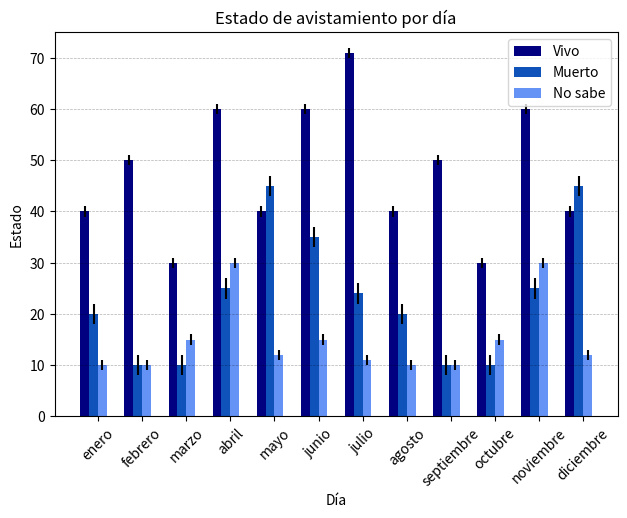

Source code (Python):
import matplotlib.pyplot as plt
from matplotlib.dates import date2num
import numpy as np
import datetime

# GRAFICO 1
""" grafico1_x = ["2020-10-11","2020-12-25","2021-01-16","2021-02-02","2021-02-27","2021-03-29"]
grafico1_y = [2,1,1,1,1,1]
fig1, plt1 = plt.subplots()
plt1.plot(grafico1_x,grafico1_y)
plt1.grid()
plt1.set_title('Número de avistamientos por día')
plt1.set_xlabel('Fecha')
plt1.set_ylabel('Avistamientos') """

# GRAFICO 2
""" grafico2_labels = 'Insecto', 'Arácnido', 'Miriápodo'
grafico2_sizes = numpy.array([3, 2, 2])
def absolute_value(val):
    a  = numpy.round(val/100.*grafico2_sizes.sum(), 0)
    return a
fig2, plt2 = plt.subplots()
plt2.pie(grafico2_sizes, labels=grafico2_labels,  autopct=absolute_value,
        shadow=True, startangle=90)
plt2.axis('equal')
plt2.set_title('Número de avistamientos por tipo') """

# GRAFICO 3
data = np.array([[40, 20, 10], [50, 10, 10], [30, 10, 15], [60,25,30], [40, 45, 12], [60, 35, 15], [71, 24, 11], [40, 20, 10], [50, 10, 10], [30, 10, 15], [60,25,30], [40, 45, 12]])
data_std = np.array([[1, 2, 1], [1, 2, 1], [1, 2, 1], [1, 2, 1], [1, 2, 1], [1, 2, 1], [1, 2, 1], [1, 2, 1], [1, 2, 1], [1, 2, 1], [1, 2, 1], [1, 2, 1]])

length = len(data)
x_labels = ['enero', 'febrero', 'marzo', 'abril', 
    'mayo', 'junio', 'julio', 'agosto', 'septiembre',
    'octubre','noviembre','diciembre']

# Set plot parameters
fig, ax = plt.subplots()
width = 0.2 # width of bar
x = np.arange(length)

ax.bar(x, data[:,0], width, color='#000080', label='Vivo', yerr=data_std[:,0])
ax.bar(x + width, data[:,1], width, color='#0F52BA', label='Muerto', yerr=data_std[:,1])
ax.bar(x + (2 * width), data[:,2], width, color='#6593F5', label='No sabe', yerr=data_std[:,2])

ax.set_ylabel('Estado')
ax.set_ylim(0,75)
ax.set_xticks(x + width + width/2)
ax.set_xticklabels(x_labels)
ax.set_xlabel('Día')
ax.set_title('Estado de avistamiento por día')
ax.legend()
plt.grid(True, 'major', 'y', ls='--', lw=.5, c='k', alpha=.3)

fig.tight_layout()
plt.xticks(rotation = 45)
plt.show()